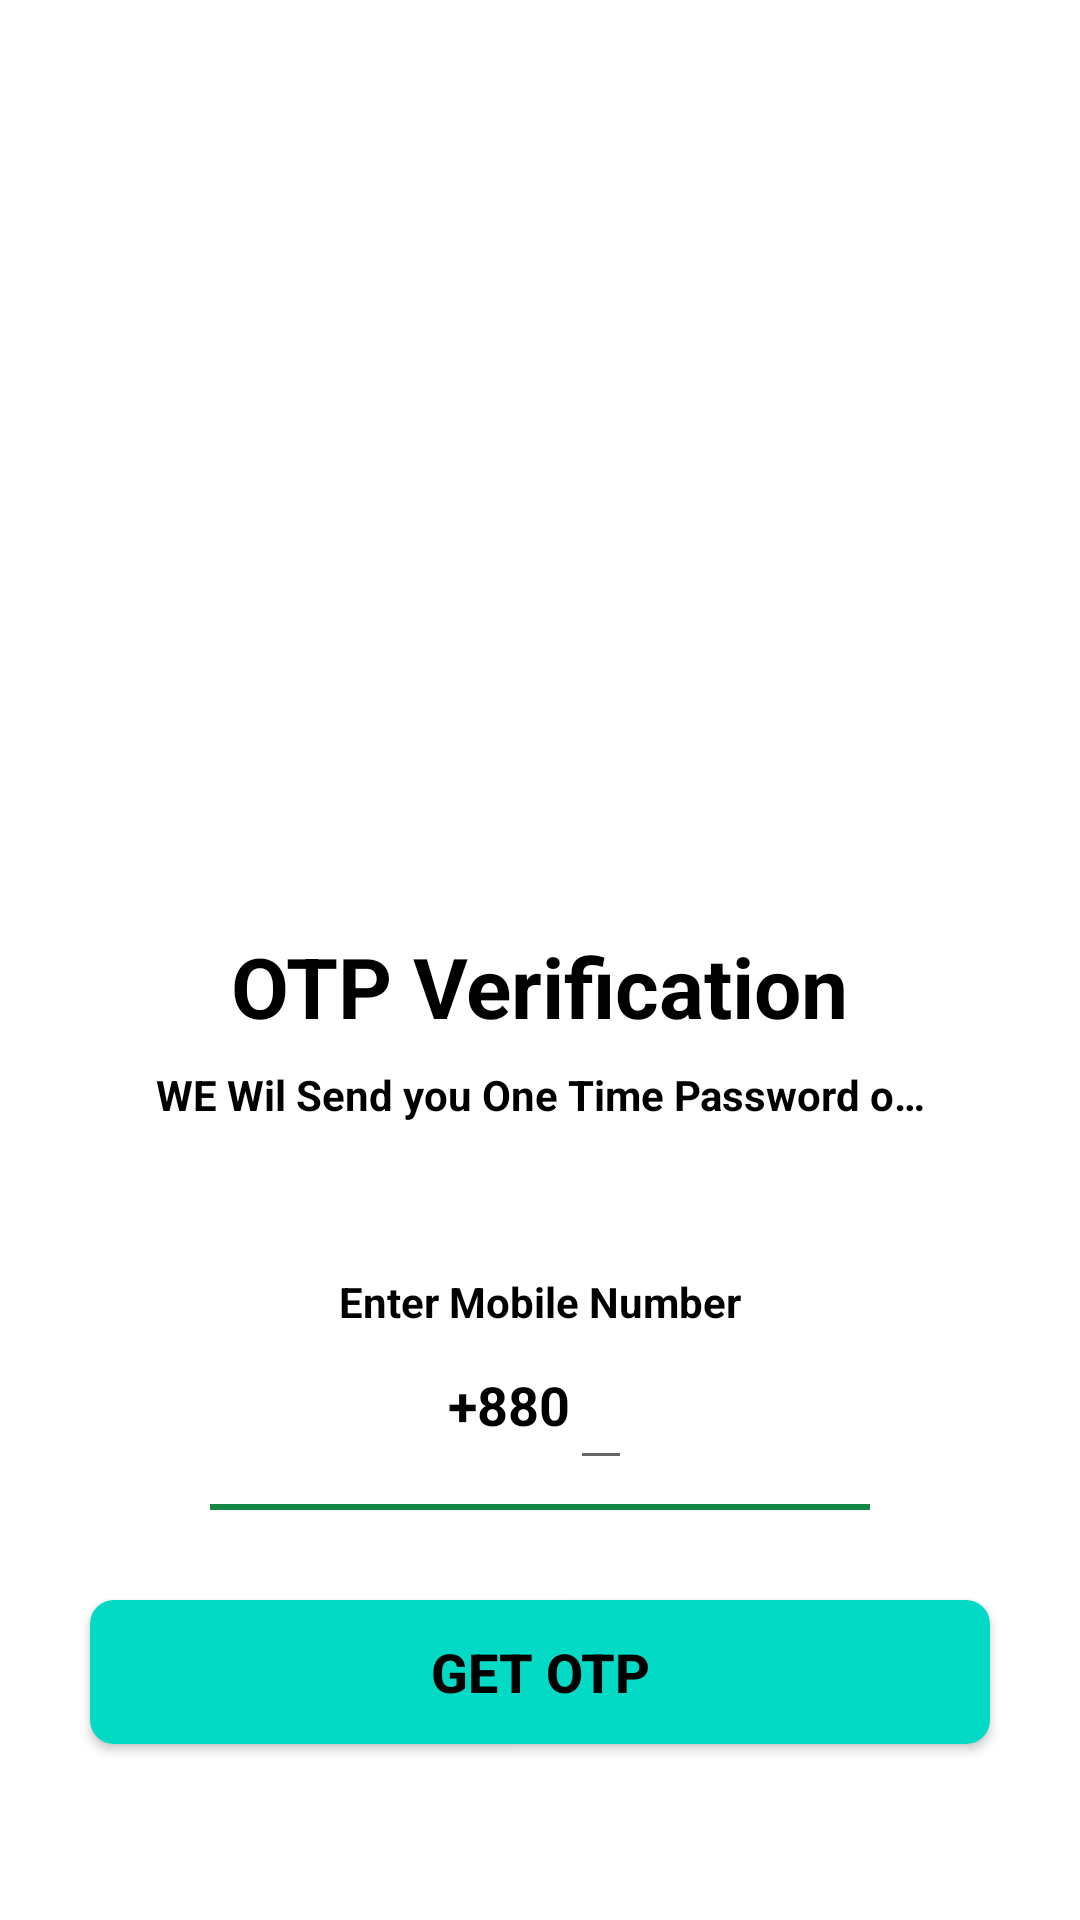

Reconstruct the res/layout file that produces this screen, plus the resources it refers to.
<!-- AndroidManifest.xml: application theme Theme.OtpLogin -->
<!-- res/layout/activity_send_o_t_p.xml -->
<?xml version="1.0" encoding="utf-8"?>
<ScrollView

    xmlns:android="http://schemas.android.com/apk/res/android"
    xmlns:tools="http://schemas.android.com/tools"
    android:layout_width="match_parent"
    android:layout_height="match_parent"
    android:overScrollMode="never"
    android:scrollbars="none"
    tools:context=".SendotpActivity">




    <LinearLayout

       android:orientation="vertical"
        android:gravity="center_horizontal"
        android:layout_width="match_parent"
        android:layout_height="wrap_content">



        <ImageView
            android:src="@drawable/sendotp"
            android:contentDescription="@string/app_name"
            android:layout_marginTop="80dp"
            android:layout_width="200dp"
            android:layout_height="200dp">
        </ImageView>


        <TextView
            android:textStyle="bold"
            android:textSize="28sp"
            android:textColor="@color/black"
            android:layout_marginTop="30dp"
            android:text="@string/otp_verification"
            android:layout_width="wrap_content"
            android:layout_height="wrap_content">
        </TextView>


        <TextView
            android:textSize="14sp"
            android:textColor="@color/black"
            android:textStyle="bold"
            android:ems="10"
            android:singleLine="true"
            android:text="@string/we_wil_send_you_one_time_password_on_this_mobile_number"
            android:gravity="center"
            android:layout_marginEnd="50dp"
            android:layout_marginStart="50dp"
            android:layout_marginTop="8dp"

            android:layout_width="match_parent"
            android:layout_height="wrap_content">

        </TextView>



        <TextView
            android:textSize="14sp"
            android:textColor="@color/black"
            android:textStyle="bold"
            android:ems="10"
            android:singleLine="true"
            android:text="@string/enter_mobile_number"
            android:gravity="center"
            android:layout_marginEnd="30dp"
            android:layout_marginStart="30dp"
            android:layout_marginTop="50dp"

            android:layout_width="match_parent"
            android:layout_height="wrap_content">

        </TextView>



        <LinearLayout

           android:gravity="center"
          android:layout_marginEnd="60dp"
           android:layout_marginStart="60dp"
            android:orientation="horizontal"
            android:layout_width="match_parent"
            android:layout_height="wrap_content">


            <TextView

                android:gravity="center"
                android:text="+880"
                android:textSize="18sp"
                android:textColor="@color/black"
                android:textStyle="bold"
                android:layout_width="wrap_content"
                android:layout_height="50dp" />



            <EditText

                android:textStyle="bold"
                android:textSize="16sp"
                android:textColor="@color/black"
                android:importantForAutofill="no"
                android:imeOptions="actionDone"
                android:hint="@string/_1756474170"
                android:id="@+id/inputMobie"
                android:layout_width="wrap_content"
                android:layout_height="50dp">

            </EditText>


        </LinearLayout>



        <View

            android:layout_width="match_parent"
            android:layout_height="2dp"
            android:background="#158744"
            android:layout_marginStart="70dp"
            android:layout_marginTop="8dp"
            android:layout_marginEnd="70dp">

        </View>


        <FrameLayout
            android:layout_width="match_parent"
            android:layout_height="wrap_content">


            <Button
                android:id="@+id/buttonGetOTP"
                android:layout_width="match_parent"
                android:layout_height="wrap_content"
                android:layout_margin="30dp"
                android:background="@drawable/background_button"
                android:text="@string/get_otp"
                android:textColor="@color/black"
                android:textSize="18sp"
                android:textStyle="bold">

            </Button>


            <ProgressBar
                android:layout_marginTop="5dp"

                android:id="@+id/progressBar1"
                android:layout_width="91dp"

                android:layout_height="wrap_content"
                android:layout_gravity="center"

                android:visibility="gone">

            </ProgressBar>


        </FrameLayout>


    </LinearLayout>

</ScrollView>
<!-- resources referenced by this layout -->
<resources>
  <color name="black">#FF000000</color>
  <!-- drawable background_button (drawable) -->
  <?xml version="1.0" encoding="utf-8"?>
  <shape xmlns:android="http://schemas.android.com/apk/res/android"
  
  
      android:shape="rectangle">
  
  
      <solid android:color="@color/teal_200"/>
      <corners android:radius="8dp">
  
      </corners>
  
  
  
  
  
  </shape>
  <string name="_1756474170" />
  <string name="app_name">OtpLogin</string>
  <string name="enter_mobile_number">Enter Mobile Number</string>
  <string name="get_otp">GET OTP</string>
  <string name="otp_verification">OTP Verification</string>
  <string name="we_wil_send_you_one_time_password_on_this_mobile_number">WE Wil Send you One Time Password on this Mobile Number</string>
  <style name="Theme.OtpLogin" parent="Theme.MaterialComponents.DayNight.DarkActionBar">
          
          <item name="colorPrimary">@color/purple_500</item>
          <item name="colorOnPrimary">@color/white</item>
          
          <item name="colorSecondary">@color/teal_200</item>
          <item name="colorSecondaryVariant">@color/teal_700</item>
          <item name="colorOnSecondary">@color/black</item>
          
          <item name="android:statusBarColor" tools:targetApi="l">?attr/colorPrimaryVariant</item>
          
      </style>
  <color name="teal_200">#FF03DAC5</color>
  <color name="purple_500">#FF6200EE</color>
  <color name="white">#FFFFFFFF</color>
  <color name="teal_700">#FF018786</color>
</resources>
